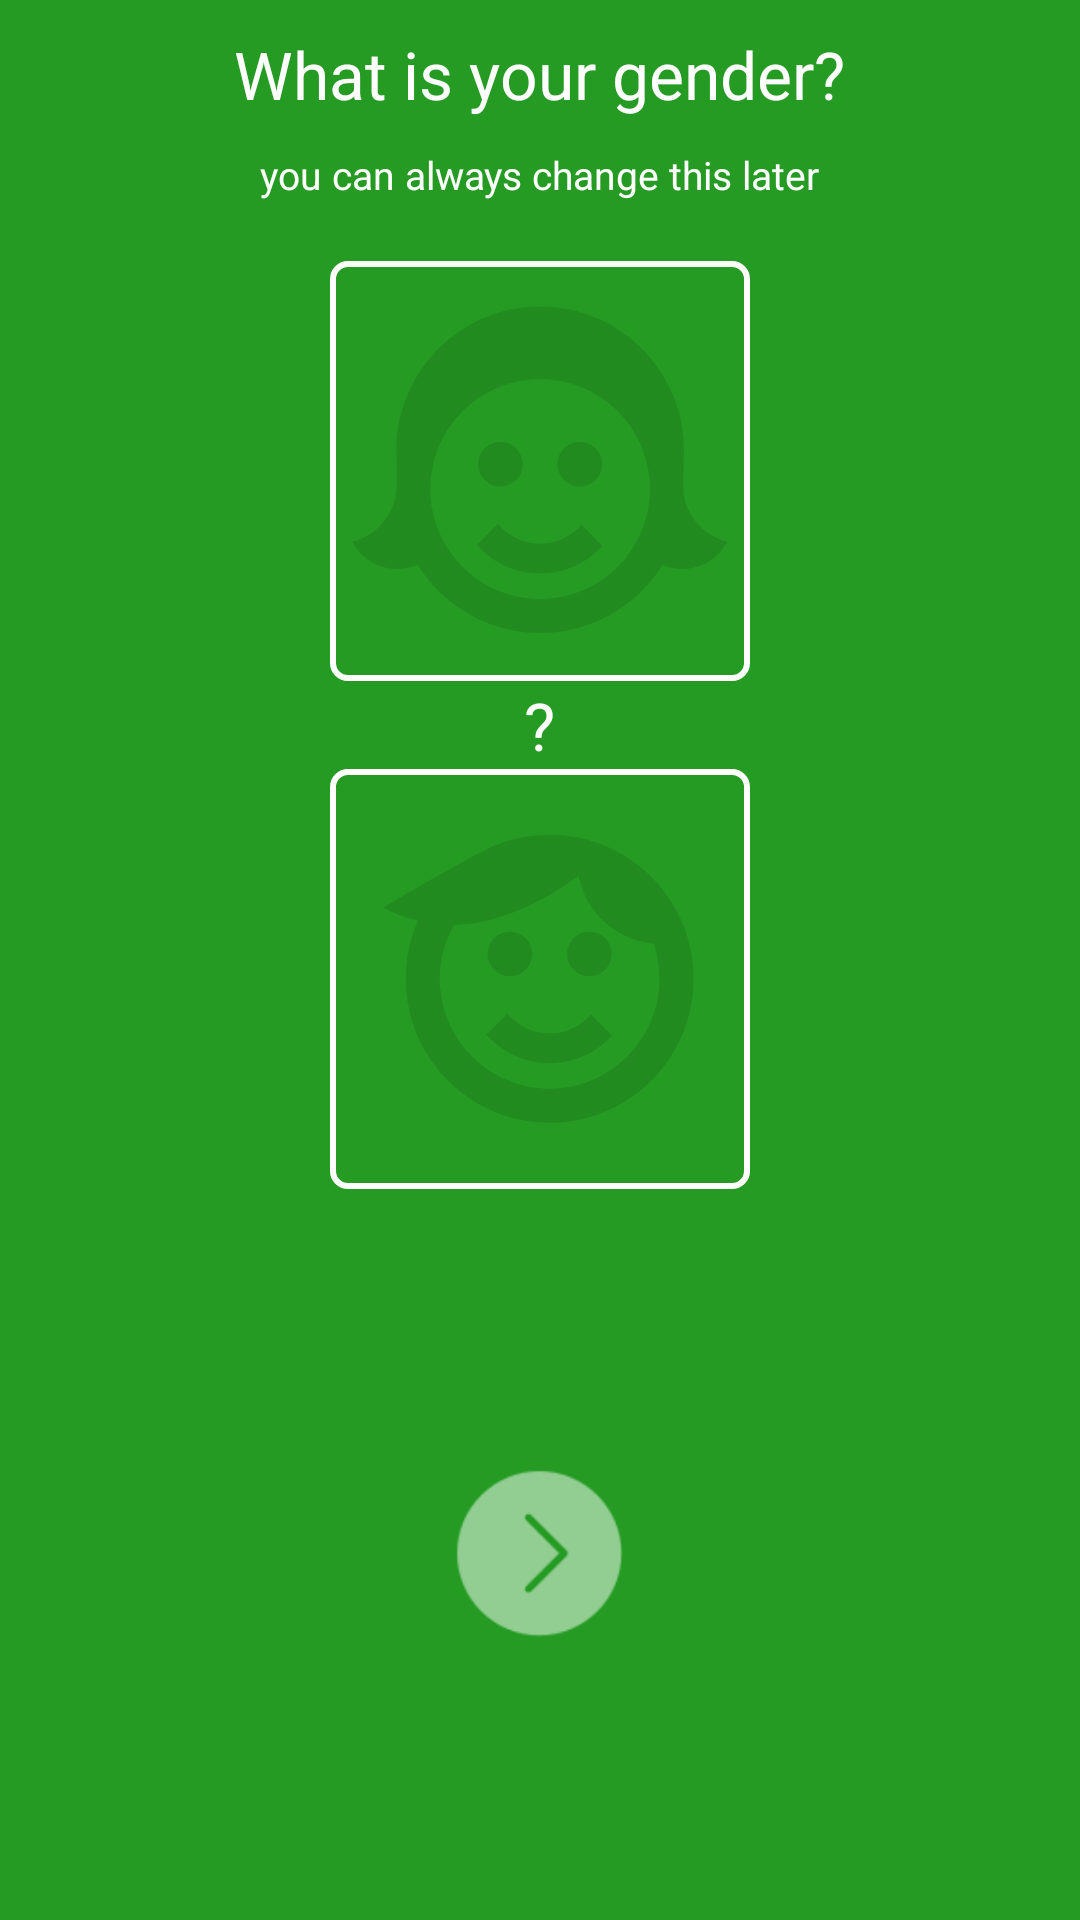

Layout XML and referenced resources for this Android screen:
<!-- AndroidManifest.xml: application theme AppTheme -->
<!-- res/layout/fragment_welcome3.xml -->
<?xml version="1.0" encoding="utf-8"?>
<LinearLayout xmlns:android="http://schemas.android.com/apk/res/android"
    xmlns:tools="http://schemas.android.com/tools"
    android:layout_width="match_parent"
    android:layout_height="match_parent"
    android:background="@color/colorPrimary"
    android:orientation="vertical"
    tools:context=".fragment.Welcome3Fragment">

    <LinearLayout
        android:layout_width="match_parent"
        android:layout_height="match_parent"
        android:gravity="center"
        android:orientation="vertical"
        android:paddingLeft="@dimen/mg_layout"
        android:paddingRight="@dimen/mg_layout">

        <TextView
            style="@style/QuestionActivityTitle"
            android:text="@string/your_gender" />

        <TextView
            android:layout_width="wrap_content"
            android:layout_height="wrap_content"
            android:layout_gravity="center"
            android:layout_marginBottom="@dimen/mg_layout"
            android:layout_marginTop="@dimen/mg_title_app"
            android:text="@string/can_change"
            android:textColor="@color/colorWhite"
            android:textSize="@dimen/txt_small" />

        <ImageView
            android:id="@+id/ivFemale"
            android:layout_width="@dimen/gender_height"
            android:layout_height="@dimen/gender_height"
            android:background="@drawable/border_button"
            android:src="@drawable/onboarding_image_female_disabled" />

        <TextView
            android:layout_width="wrap_content"
            android:layout_height="wrap_content"
            android:text=" ? "
            android:textColor="@color/colorWhite"
            android:textSize="@dimen/txt_sign_in" />

        <ImageView
            android:id="@+id/ivMale"
            android:layout_width="@dimen/gender_height"
            android:layout_height="@dimen/gender_height"
            android:background="@drawable/border_button"
            android:src="@drawable/onboarding_image_male_disabled" />


        <LinearLayout
            android:layout_width="match_parent"
            android:layout_height="match_parent"
            android:gravity="center">

            <ImageButton
                android:id="@+id/btnNext"
                android:layout_width="@dimen/img_next"
                android:layout_height="@dimen/img_next"
                android:alpha="0.5"
                android:background="@drawable/next_page" />

        </LinearLayout>
    </LinearLayout>
</LinearLayout>
<!-- resources referenced by this layout -->
<resources>
  <color name="colorPrimary">#259B24</color>
  <color name="colorWhite">#ffffff</color>
  <dimen name="gender_height">140dp</dimen>
  <dimen name="img_next">60dp</dimen>
  <dimen name="mg_layout">20dp</dimen>
  <dimen name="mg_title_app">10dp</dimen>
  <dimen name="txt_sign_in">22sp</dimen>
  <dimen name="txt_small">13sp</dimen>
  <!-- drawable border_button (drawable) -->
  <?xml version="1.0" encoding="utf-8"?>
  <shape xmlns:android="http://schemas.android.com/apk/res/android">
      <corners android:radius="5dp" />
      <stroke
          android:width="@dimen/stroke_width"
          android:color="@color/colorWhite" />
  
  </shape>
  <!-- drawable next_page: png bitmap (drawable, 1846 bytes) -->
  <!-- drawable onboarding_image_female_disabled: png bitmap (drawable, 8767 bytes) -->
  <!-- drawable onboarding_image_male_disabled: png bitmap (drawable, 8022 bytes) -->
  <string name="can_change">you can always change this later</string>
  <string name="your_gender">What is your gender?</string>
  <style name="QuestionActivityTitle">
          <item name="android:layout_width">wrap_content</item>
          <item name="android:layout_height">wrap_content</item>
          <item name="android:layout_gravity">center</item>
          <item name="android:layout_marginTop">@dimen/mg_title_app</item>
          <item name="android:textColor">@color/colorWhite</item>
          <item name="android:textSize">@dimen/txt_sign_in</item>
          <item name="android:gravity">center</item>
      </style>
  <style name="AppTheme" parent="Theme.AppCompat.Light.NoActionBar">
          
          <item name="colorPrimary">@color/colorPrimary</item>
          <item name="colorPrimaryDark">@color/colorPrimaryDark</item>
          <item name="colorAccent">@color/colorAccent</item>
      </style>
  <dimen name="stroke_width">2dp</dimen>
  <color name="colorPrimaryDark">#1E7C1D</color>
  <color name="colorAccent">#89d67c</color>
</resources>
